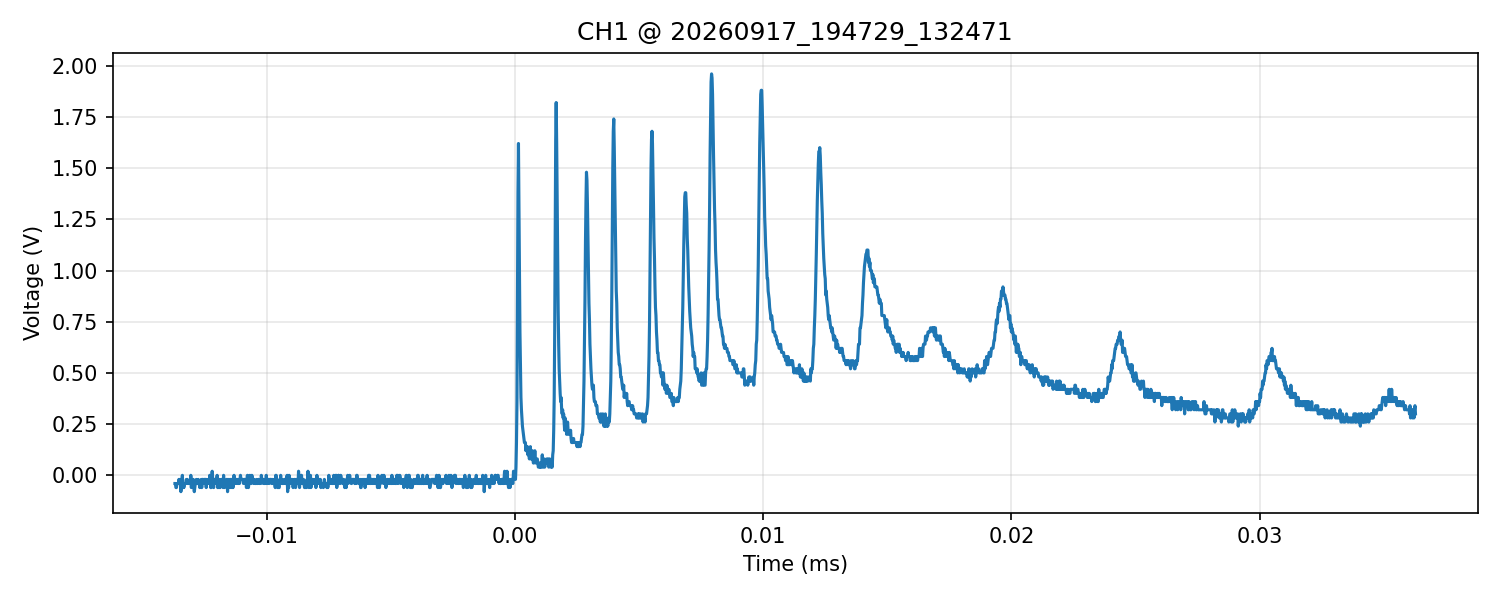

Source data for this figure (header and first rows):
time_s, voltage_V
-1.369999999999999927e-05, -4.000000000000000083e-02
-1.367999999999999947e-05, -4.000000000000000083e-02
-1.365999999999999966e-05, -5.999999999999999778e-02
-1.363999999999999985e-05, -5.999999999999999778e-02
-1.362000000000000004e-05, -4.000000000000000083e-02
-1.359999999999999854e-05, -4.000000000000000083e-02
-1.357999999999999873e-05, -4.000000000000000083e-02
-1.355999999999999892e-05, -4.000000000000000083e-02
-1.353999999999999911e-05, -2.000000000000000042e-02
-1.351999999999999930e-05, -4.000000000000000083e-02
-1.349999999999999949e-05, -2.000000000000000042e-02
-1.347999999999999969e-05, -4.000000000000000083e-02
-1.345999999999999988e-05, -8.000000000000000167e-02
-1.344000000000000007e-05, -4.000000000000000083e-02
-1.341999999999999857e-05, -2.000000000000000042e-02
-1.339999999999999876e-05, 0.000000000000000000e+00
-1.337999999999999895e-05, -5.999999999999999778e-02
-1.335999999999999914e-05, -4.000000000000000083e-02
-1.333999999999999933e-05, -5.999999999999999778e-02
-1.331999999999999952e-05, -4.000000000000000083e-02
-1.329999999999999972e-05, -4.000000000000000083e-02
-1.327999999999999991e-05, -4.000000000000000083e-02
-1.325999999999999840e-05, -4.000000000000000083e-02
-1.323999999999999860e-05, -2.000000000000000042e-02
-1.321999999999999879e-05, -4.000000000000000083e-02
-1.319999999999999898e-05, -2.000000000000000042e-02
-1.317999999999999917e-05, -4.000000000000000083e-02
-1.315999999999999936e-05, -4.000000000000000083e-02
-1.313999999999999955e-05, -4.000000000000000083e-02
-1.311999999999999975e-05, -4.000000000000000083e-02
-1.309999999999999994e-05, -4.000000000000000083e-02
-1.308000000000000013e-05, -4.000000000000000083e-02
-1.305999999999999863e-05, 0.000000000000000000e+00
-1.303999999999999882e-05, -5.999999999999999778e-02
-1.301999999999999901e-05, -4.000000000000000083e-02
-1.299999999999999920e-05, -2.000000000000000042e-02
-1.297999999999999939e-05, -4.000000000000000083e-02
-1.295999999999999958e-05, -2.000000000000000042e-02
-1.293999999999999977e-05, -5.999999999999999778e-02
-1.291999999999999997e-05, -8.000000000000000167e-02
-1.289999999999999846e-05, -5.999999999999999778e-02
-1.287999999999999865e-05, -4.000000000000000083e-02
-1.285999999999999885e-05, -4.000000000000000083e-02
-1.283999999999999904e-05, -2.000000000000000042e-02
-1.281999999999999923e-05, -4.000000000000000083e-02
-1.279999999999999942e-05, -4.000000000000000083e-02
-1.277999999999999961e-05, -4.000000000000000083e-02
-1.275999999999999980e-05, -2.000000000000000042e-02
-1.274000000000000000e-05, -4.000000000000000083e-02
-1.272000000000000019e-05, -4.000000000000000083e-02
-1.269999999999999868e-05, -5.999999999999999778e-02
-1.267999999999999888e-05, -4.000000000000000083e-02
-1.265999999999999907e-05, -4.000000000000000083e-02
-1.263999999999999926e-05, -2.000000000000000042e-02
-1.261999999999999945e-05, -5.999999999999999778e-02
-1.259999999999999964e-05, -2.000000000000000042e-02
-1.257999999999999983e-05, -2.000000000000000042e-02
-1.255999999999999833e-05, -2.000000000000000042e-02
-1.253999999999999852e-05, -4.000000000000000083e-02
-1.251999999999999871e-05, -2.000000000000000042e-02
... 2,440 more rows
